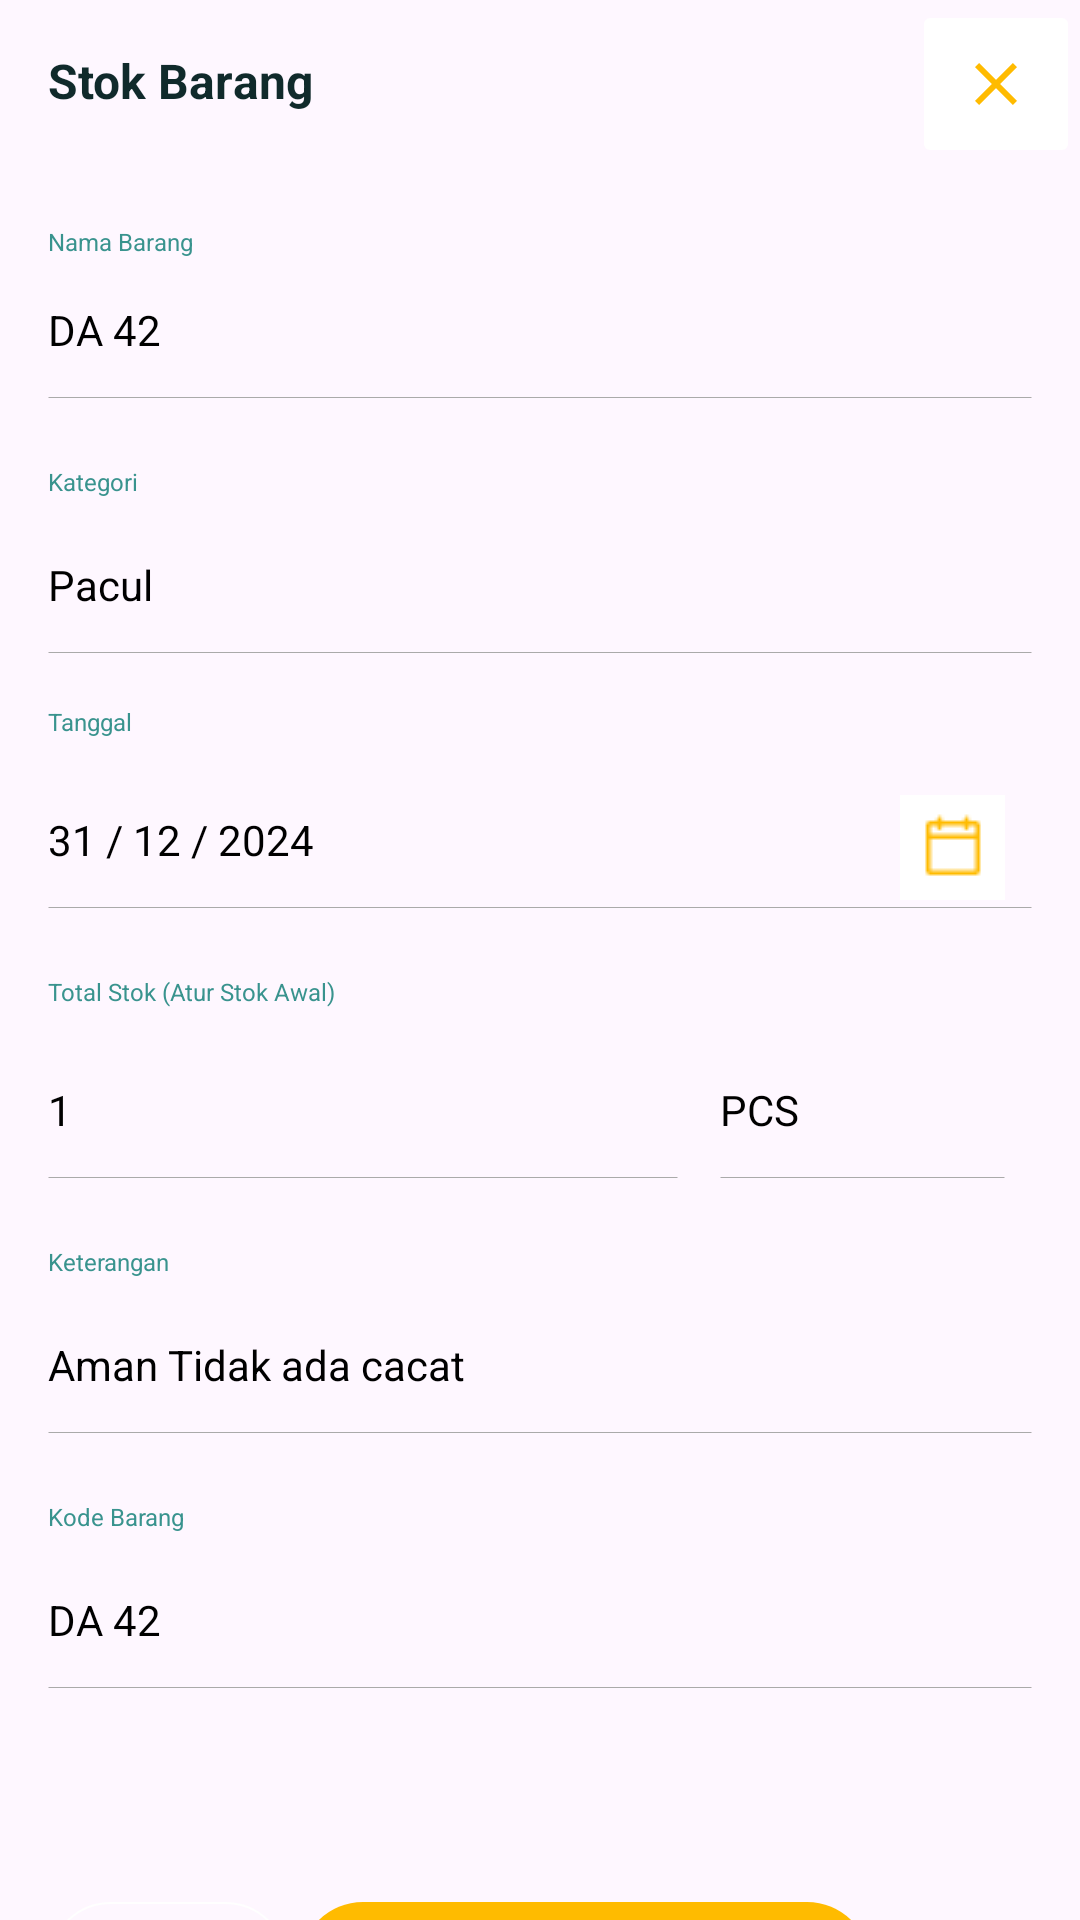

Layout XML and referenced resources for this Android screen:
<!-- AndroidManifest.xml: application theme Theme.PeternakanApps -->
<!-- res/layout/dialog_stok_barang.xml -->
<?xml version="1.0" encoding="utf-8"?>
<FrameLayout xmlns:android="http://schemas.android.com/apk/res/android"
    xmlns:app="http://schemas.android.com/apk/res-auto"
    android:layout_width="328dp"
    android:layout_height="768dp">


    <TextView
        android:id="@+id/textView21"
        android:layout_width="wrap_content"
        android:layout_height="wrap_content"
        android:padding="16dp"
        android:text="Stok Barang"
        android:textStyle="bold"
        android:textSize="16sp"
        android:textColor="@color/primary"
        />

    <ImageButton
        android:id="@+id/silang"
        android:layout_width="wrap_content"
        android:layout_height="wrap_content"
        android:layout_gravity="end"
        android:backgroundTint="@color/white"
        android:padding="16dp"
        app:srcCompat="@drawable/ic_cross" />

    <TextView
        android:id="@+id/textView19"
        android:layout_width="wrap_content"
        android:layout_height="wrap_content"
        android:textSize="8sp"
        android:layout_marginTop="75dp"
        android:layout_marginLeft="16dp"
        android:textColor="@color/toska"
        android:text="Nama Barang" />

    <EditText
        android:id="@+id/edittextusername"
        android:layout_width="328sp"
        android:layout_height="50sp"
        android:layout_marginLeft="16dp"
        android:layout_marginTop="85dp"
        android:background="@drawable/edit_text_background"
        android:ems="10"
        android:inputType="text"
        android:hint="DA 42"
        android:textColorHint="@color/black"
        android:textSize="14sp"
        app:layout_constraintStart_toStartOf="@+id/textView2"
        app:layout_constraintTop_toBottomOf="@+id/textView2" />

    <TextView
        android:layout_width="wrap_content"
        android:layout_height="wrap_content"
        android:textSize="8sp"
        android:layout_marginTop="155dp"
        android:layout_marginLeft="16dp"
        android:textColor="@color/toska"
        android:text="Kategori" />

    <EditText
        android:layout_width="328sp"
        android:layout_height="50sp"
        android:layout_marginLeft="16dp"
        android:layout_marginTop="170dp"
        android:background="@drawable/edit_text_background"
        android:ems="10"
        android:inputType="text"
        android:hint="Pacul"
        android:textColorHint="@color/black"
        android:textSize="14sp"
        app:layout_constraintStart_toStartOf="@+id/textView2"
        app:layout_constraintTop_toBottomOf="@+id/textView2" />


    <TextView
        android:layout_width="wrap_content"
        android:layout_height="wrap_content"
        android:textSize="8sp"
        android:layout_marginTop="235dp"
        android:layout_marginLeft="16dp"
        android:textColor="@color/toska"
        android:text="Tanggal" />

    <EditText
        android:id="@+id/tanggaledit"
        android:layout_width="328sp"
        android:layout_height="50sp"
        android:layout_marginLeft="16dp"
        android:layout_marginTop="255dp"
        android:background="@drawable/edit_text_background"
        android:ems="10"
        android:inputType="text"
        android:hint="31 / 12 / 2024"
        android:textColorHint="@color/black"
        android:textSize="14sp"
        app:layout_constraintStart_toStartOf="@+id/textView2"
        app:layout_constraintTop_toBottomOf="@+id/textView2" />

    <ImageButton
        android:id="@+id/buttontanggalkeluar"
        android:layout_width="35dp"
        android:layout_height="35dp"
        android:layout_marginLeft="300dp"
        android:layout_marginTop="265dp"
        android:background="@color/white"
        app:srcCompat="@drawable/iconstanggal" />


    <TextView
        android:layout_width="wrap_content"
        android:layout_height="wrap_content"
        android:textSize="8sp"
        android:layout_marginTop="325dp"
        android:layout_marginLeft="16dp"
        android:textColor="@color/toska"
        android:text="Total Stok (Atur Stok Awal)" />

    <EditText
        android:layout_width="210sp"
        android:layout_height="50sp"
        android:layout_marginLeft="16dp"
        android:layout_marginTop="345dp"
        android:background="@drawable/edit_text_background"
        android:ems="10"
        android:inputType="number"
        android:hint="1"
        android:textColorHint="@color/black"
        android:textSize="14sp"
        app:layout_constraintStart_toStartOf="@+id/textView2"
        app:layout_constraintTop_toBottomOf="@+id/textView2" />

    <EditText
        android:layout_width="95sp"
        android:layout_height="50sp"
        android:layout_marginLeft="240dp"
        android:layout_marginTop="345dp"
        android:background="@drawable/edit_text_background"
        android:ems="10"
        android:inputType="number"
        android:hint="PCS"
        android:textColorHint="@color/black"
        android:textSize="14sp"
        app:layout_constraintStart_toStartOf="@+id/textView2"
        app:layout_constraintTop_toBottomOf="@+id/textView2" />


    <TextView
        android:layout_width="wrap_content"
        android:layout_height="wrap_content"
        android:textSize="8sp"
        android:layout_marginTop="415dp"
        android:layout_marginLeft="16dp"
        android:textColor="@color/toska"
        android:text="Keterangan" />

    <EditText
        android:id="@+id/tanggalview"
        android:layout_width="328sp"
        android:layout_height="50sp"
        android:layout_marginLeft="16dp"
        android:layout_marginTop="430dp"
        android:background="@drawable/edit_text_background"
        android:ems="10"
        android:inputType="text"
        android:hint="Aman Tidak ada cacat"
        android:textColorHint="@color/black"
        android:textSize="14sp"
        app:layout_constraintStart_toStartOf="@+id/textView2"
        app:layout_constraintTop_toBottomOf="@+id/textView2" />


    <TextView
        android:layout_width="wrap_content"
        android:layout_height="wrap_content"
        android:textSize="8sp"
        android:layout_marginTop="500dp"
        android:layout_marginLeft="16dp"
        android:textColor="@color/toska"
        android:text="Kode Barang" />

    <EditText
        android:id="@+id/edithargabarag"
        android:layout_width="328sp"
        android:layout_height="50sp"
        android:layout_marginLeft="16dp"
        android:layout_marginTop="515dp"
        android:background="@drawable/edit_text_background"
        android:ems="10"
        android:inputType="number"
        android:hint="DA 42"
        android:textColorHint="@color/black"
        android:textSize="14sp"
        app:layout_constraintStart_toStartOf="@+id/textView2"
        app:layout_constraintTop_toBottomOf="@+id/textView2" />



    <com.google.android.material.button.MaterialButton
        android:id="@+id/buttonsimpan"
        android:layout_width="190dp"
        android:layout_height="50dp"
        android:layout_marginTop="630dp"
        android:layout_marginLeft="100dp"
        android:layout_marginBottom="20dp"
        android:padding="12dp"
        android:text="Simpan"
        android:textColor="@color/primary"
        app:icon="@null"
        android:textSize="14sp"
        app:backgroundTint="#FFBB00"
        app:cornerRadius="100dp"
        app:iconGravity="textStart"
        app:iconPadding="0dp"
        app:iconTint="@android:color/transparent"
        app:strokeColor="@android:color/transparent"
        app:strokeWidth="0dp"
        android:onClick="onButtonJualClick" />

    <com.google.android.material.button.MaterialButton
        android:id="@+id/buttonhapus"
        android:layout_width="80dp"
        android:layout_height="50dp"
        android:layout_marginTop="630dp"
        android:layout_marginLeft="16dp"
        android:layout_marginBottom="20dp"
        android:paddingStart="12dp"
        android:paddingEnd="24dp"
        android:text="Hapus"
        android:textColor="@color/red"
        app:icon="@null"
        app:backgroundTint="@android:color/transparent"
        app:strokeColor="@color/white"
        app:strokeWidth="0.75dp"
        app:cornerRadius="100dp"
        app:iconGravity="textStart"
        app:iconPadding="0dp"
        app:iconTint="@android:color/transparent"
        android:onClick="onButtonLaporClick" />


</FrameLayout>
<!-- resources referenced by this layout -->
<resources>
  <color name="black">#FF000000</color>
  <color name="primary">#102A2B</color>
  <color name="red">#E70000</color>
  <color name="toska">#39938E</color>
  <color name="white">#FFFFFFFF</color>
  <!-- drawable edit_text_background (drawable) -->
  <selector xmlns:android="http://schemas.android.com/apk/res/android">
      <item android:state_focused="true">
          <layer-list>
              
              <item android:top="45dp">
                  <shape android:shape="line">
                      <stroke
                          android:width="0.4dp"
                          android:color="@color/primary" />
                  </shape>
              </item>
              
              <item android:top="18dp">
                  <shape android:shape="rectangle">
                      <solid android:color="@android:color/transparent" />
                  </shape>
              </item>
          </layer-list>
      </item>
      <item>
          <layer-list>
              
              <item android:top="45dp">
                  <shape android:shape="line">
                      <stroke
                          android:width="0.4dp"
                          android:color="@android:color/darker_gray" />
                  </shape>
              </item>
              
              <item android:top="18dp">
                  <shape android:shape="rectangle">
                      <solid android:color="@android:color/transparent" />
                  </shape>
              </item>
          </layer-list>
      </item>
  </selector>
  <!-- drawable ic_cross (drawable) -->
  <vector xmlns:android="http://schemas.android.com/apk/res/android"
      android:width="24dp"
      android:height="24dp"
      android:viewportWidth="24"
      android:viewportHeight="24">
  
      <path
          android:fillColor="@color/kuning"
          android:pathData="M19,6.41L17.59,5 12,10.59 6.41,5 5,6.41 10.59,12 5,17.59 6.41,19 12,13.41 17.59,19 19,17.59 13.41,12z"/>
  </vector>
  <!-- drawable iconstanggal: png bitmap (drawable, 333 bytes) -->
  <style name="Theme.PeternakanApps" parent="Base.Theme.PeternakanApps" />
  <color name="kuning">#FFBB00</color>
  <style name="Base.Theme.PeternakanApps" parent="Theme.Material3.DayNight.NoActionBar">
          
          <item name="colorPrimary">@color/primary</item>
          
          <item name="android:editTextStyle">@style/EditTextStyle</item>
      </style>
  <style name="EditTextStyle" parent="Widget.AppCompat.EditText">
          <item name="android:textColorHint">#39938E</item>
      </style>
</resources>
